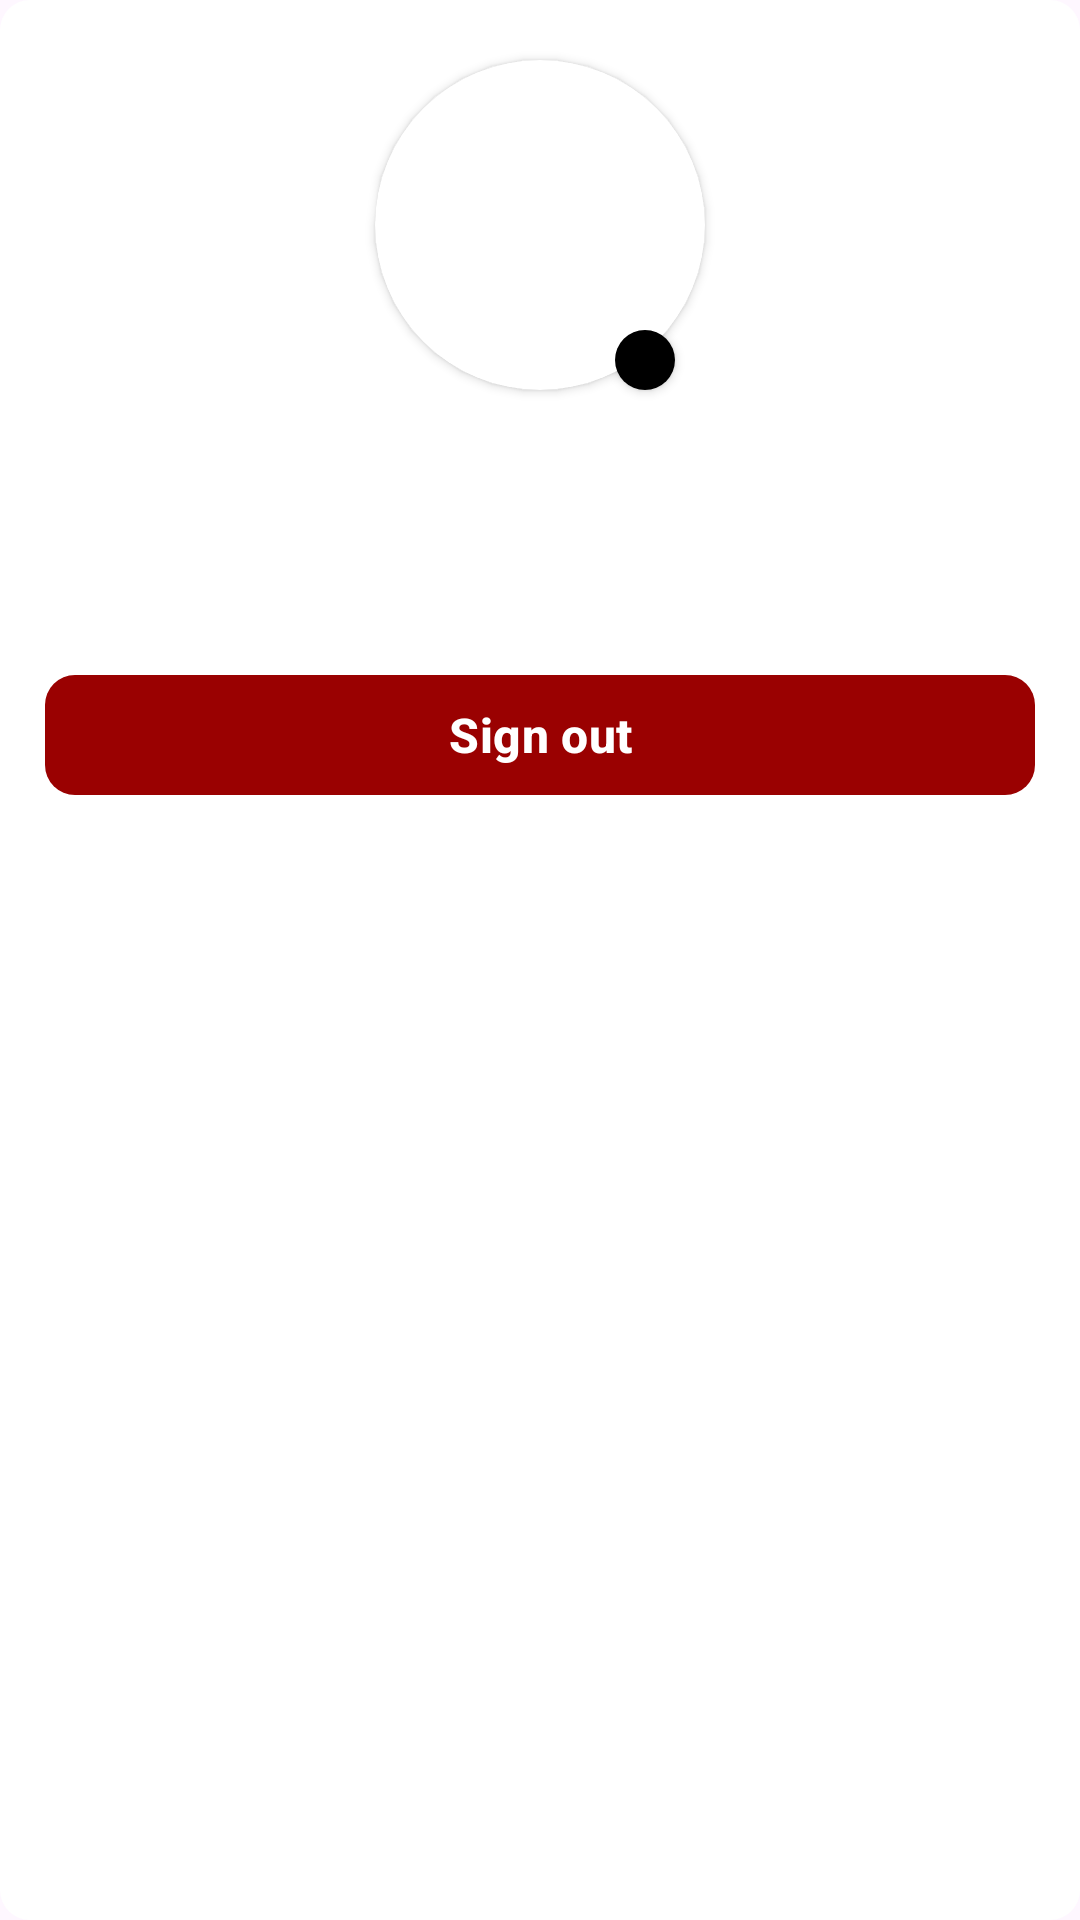

Write the Android layout XML for this screen, with the resource values it uses.
<!-- AndroidManifest.xml: application theme Theme.TrackMyKid -->
<!-- res/layout/dailog_user_profile.xml -->
<?xml version="1.0" encoding="utf-8"?>
<LinearLayout xmlns:android="http://schemas.android.com/apk/res/android"
    xmlns:app="http://schemas.android.com/apk/res-auto"
    xmlns:tools="http://schemas.android.com/tools"
    android:orientation="vertical"
    android:background="@drawable/round_white_bg"
    android:layout_width="match_parent"
    android:layout_height="wrap_content">

    <RelativeLayout
        android:layout_width="120dp"
        android:layout_height="120dp"
        android:layout_marginVertical="15dp"
        android:layout_gravity="center"
        >

        <androidx.cardview.widget.CardView
            android:layout_width="120dp"
            android:layout_height="120dp"
            android:layout_margin="5dp"
            app:cardCornerRadius="60dp">

            <ImageView
                android:id="@+id/user_image"
                android:layout_width="match_parent"
                android:layout_height="match_parent"
                android:scaleType="fitXY"
                android:src="@drawable/ic_no_user"/>

            <RelativeLayout
                android:id="@+id/progress"
                android:visibility="gone"
                android:layout_width="match_parent"
                android:layout_height="match_parent"
                android:background="@color/white"
                android:alpha="0.8"
                >

                <ProgressBar
                    android:layout_width="30dp"
                    android:layout_height="30dp"
                    android:layout_centerInParent="true"/>

            </RelativeLayout>

        </androidx.cardview.widget.CardView>

        <androidx.cardview.widget.CardView
            android:layout_width="20dp"
            android:layout_height="20dp"
            app:cardCornerRadius="10dp"
            android:layout_marginHorizontal="15dp"
            android:layout_marginVertical="5dp"
            android:layout_alignParentEnd="true"
            android:layout_alignParentBottom="true">

            <ImageView
                android:layout_width="match_parent"
                android:layout_height="match_parent"
                android:scaleType="fitXY"
                android:background="@color/my_color_primary"
                android:src="@drawable/ic_edit_pen"
                android:padding="5dp"
                app:tint="@color/white" />

        </androidx.cardview.widget.CardView>

    </RelativeLayout>

    <TextView
        android:id="@+id/user_name"
        android:layout_width="wrap_content"
        android:layout_height="wrap_content"

        tools:text="Aditya"
        android:textAppearance="@style/TextAppearance.Material3.TitleLarge"
        android:textColor="@color/black"
        android:textStyle="bold"

        android:layout_gravity="center"
        android:textAlignment="center"

        android:layout_marginStart="32dp"
        android:layout_marginEnd="15dp"
        android:layout_marginBottom="5dp"

        android:drawablePadding="10dp"
        app:drawableEndCompat="@drawable/ic_edit_pen" />

    <TextView
        android:id="@+id/user_email"
        android:layout_width="wrap_content"
        android:layout_height="wrap_content"

        tools:text="gaikwad.aditya1257@gmail.com"
        android:textAppearance="@style/TextAppearance.Material3.TitleMedium"
        android:textColor="@color/black"
        android:textStyle="normal"

        android:layout_gravity="center"
        android:textAlignment="center"

        />

    <com.google.android.material.button.MaterialButton
        android:id="@+id/sign_out_btn"
        android:layout_width="match_parent"
        android:layout_height="wrap_content"

        android:text="@string/sign_out"
        android:textColor="@color/white"
        android:textAppearance="@style/TextAppearance.Material3.TitleMedium"
        android:textStyle="bold"

        android:layout_marginHorizontal="15dp"
        android:layout_marginVertical="15dp"

        app:cornerRadius="10dp"
        app:backgroundTint="@color/dark_red"
        />

</LinearLayout>
<!-- resources referenced by this layout -->
<resources>
  <color name="black">#FF000000</color>
  <color name="dark_red">#9A0101</color>
  <color name="my_color_primary">#FF000000</color>
  <color name="white">#FFFFFFFF</color>
  <!-- drawable round_white_bg (drawable) -->
  <?xml version="1.0" encoding="utf-8"?>
  <shape xmlns:android="http://schemas.android.com/apk/res/android">
  
      <corners android:radius="10dp"
          />
  
      <solid android:color="@color/white"/>
  
  </shape>
  <string name="sign_out">Sign out</string>
  <style name="Theme.TrackMyKid" parent="Base.Theme.TrackMyKid">
          <item name="android:textColor">@color/black</item>
      </style>
  <style name="Base.Theme.TrackMyKid" parent="Theme.Material3.DayNight.NoActionBar">
           <item name="colorPrimary">@color/my_color_primary</item>
           <item name="colorAccent">@color/my_color_accent</item>
      </style>
  <color name="my_color_accent">#171717</color>
</resources>
